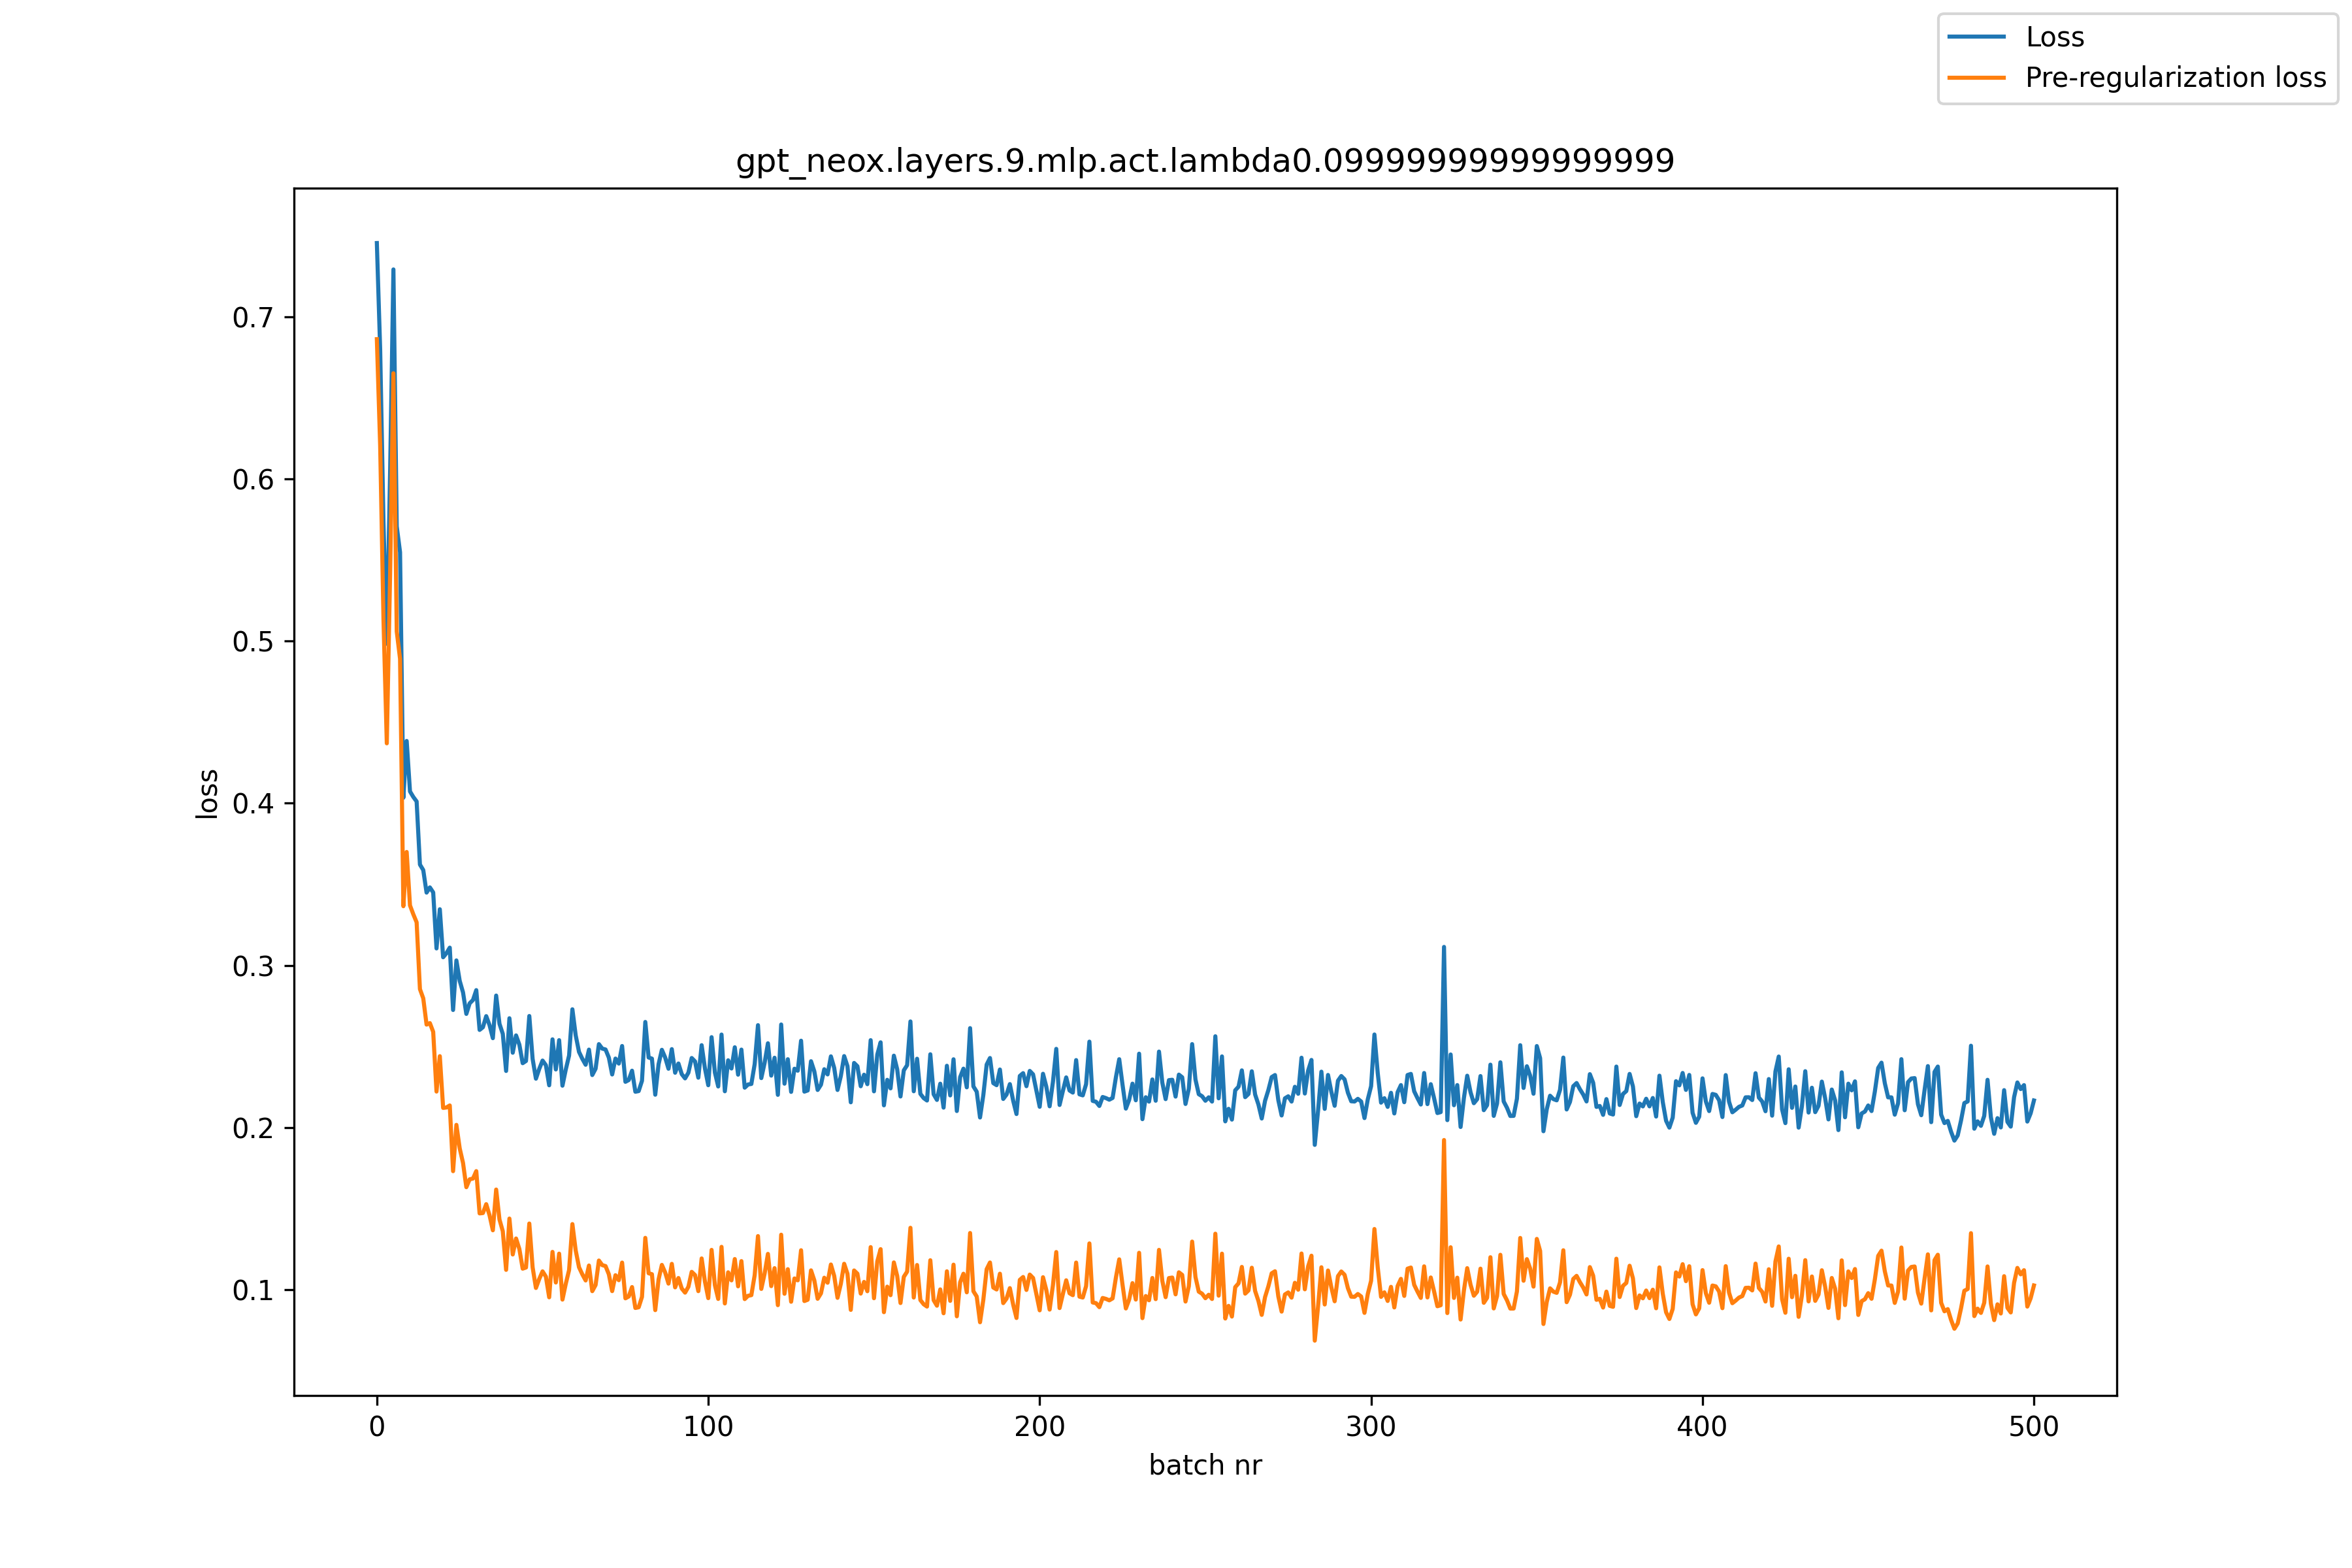

The table this chart was drawn from, first rows:
, loss, pre_reg_loss
0, 0.7454, 0.6862
1, 0.68, 0.6204
2, 0.5733, 0.5131
3, 0.4983, 0.4369
4, 0.6041, 0.5413
5, 0.7292, 0.6651
6, 0.5707, 0.5059
7, 0.5548, 0.4891
8, 0.4033, 0.3365
9, 0.4384, 0.3699
10, 0.4073, 0.337
11, 0.4038, 0.3315
12, 0.4011, 0.3265
13, 0.3622, 0.2853
14, 0.3588, 0.2797
15, 0.3449, 0.2635
16, 0.3481, 0.2644
17, 0.345, 0.259
18, 0.3104, 0.2222
19, 0.3346, 0.244
20, 0.305, 0.2121
21, 0.3075, 0.2123
22, 0.3109, 0.2136
23, 0.2725, 0.1731
24, 0.303, 0.2016
25, 0.2904, 0.1871
26, 0.2833, 0.1782
27, 0.2701, 0.1632
28, 0.2766, 0.1681
29, 0.2786, 0.1685
30, 0.2847, 0.1731
31, 0.2602, 0.147
32, 0.2618, 0.1472
33, 0.2687, 0.1527
34, 0.2631, 0.1459
35, 0.2551, 0.1366
36, 0.2814, 0.1617
37, 0.264, 0.1433
38, 0.2577, 0.136
39, 0.2349, 0.1122
40, 0.2674, 0.1438
41, 0.2461, 0.1217
42, 0.2568, 0.1316
43, 0.2511, 0.1251
44, 0.2397, 0.113
45, 0.241, 0.1137
46, 0.2688, 0.1408
47, 0.2423, 0.1138
48, 0.2301, 0.101
49, 0.2361, 0.1066
50, 0.2413, 0.1113
51, 0.2384, 0.108
52, 0.226, 0.09529
53, 0.2544, 0.1233
54, 0.2358, 0.1044
55, 0.2539, 0.1222
56, 0.2258, 0.09388
57, 0.2357, 0.1036
58, 0.2444, 0.1121
59, 0.2729, 0.1404
... 441 more rows
